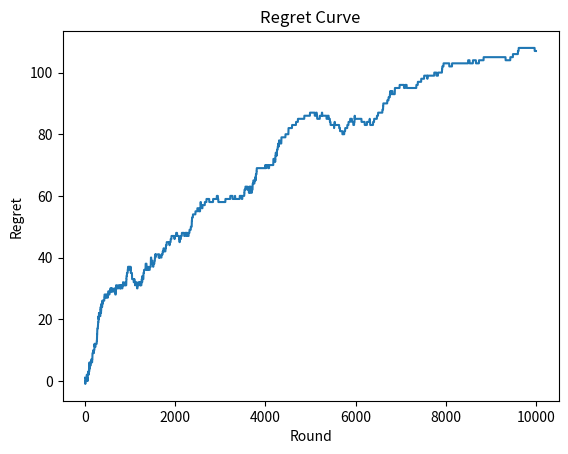

Source code (Python):
import matplotlib.pyplot as plt
import random
import numpy as np

# Setting the parameters
N = 10000
d = 9

# Creating the simulation
# conversion_rates = [0.1,0.2,0.3,0.4,0.5,0.6,0.7,0.8,0.9]
conversion_rates = [0.05,0.13,0.09,0.16,0.11,0.04,0.20,0.08,0.01]
X = np.array(np.zeros([N,d]))

for i in range(N):
    for j in range(d):
        if np.random.rand() <= conversion_rates[j]:
            X[i,j] = 1

# Implementing a Random Strategy and Thompson Sampling with Regret Curve
strategies_selected_rs = []
strategies_selected_ts = []
total_reward_rs = 0
total_reward_ts = 0
total_reward_bs = 0
numbers_of_rewards_1 = [0] * d
numbers_of_rewards_0 = [0] * d
rewards_strategies = [0] * d
regret = []

for n in range(0, N):

    # Random Strategy
    strategy_rs = random.randrange(d)
    strategies_selected_rs.append(strategy_rs)
    reward_rs = X[n, strategy_rs]
    total_reward_rs = total_reward_rs + reward_rs

    # Thompson Sampling
    strategy_ts = 0
    max_random = 0
    for i in range(0, d):
        random_beta = random.betavariate(numbers_of_rewards_1[i] + 1,numbers_of_rewards_0[i] + 1)
        if random_beta > max_random:
            max_random = random_beta
            strategy_ts = i
    reward_ts = X[n, strategy_ts]
    if reward_ts == 1:
        numbers_of_rewards_1[strategy_ts] = numbers_of_rewards_1[strategy_ts] + 1
    else:
        numbers_of_rewards_0[strategy_ts] = numbers_of_rewards_0[strategy_ts] + 1
    strategies_selected_ts.append(strategy_ts)
    total_reward_ts = total_reward_ts + reward_ts

    # Best Strategy
    for i in range(0, d):
        rewards_strategies[i] = rewards_strategies[i] + X[n, i]
    total_reward_bs = max(rewards_strategies)

    # Regret
    regret.append(total_reward_bs - total_reward_ts)

# Computing the Absolute and Relative Return
absolute_return = total_reward_ts - total_reward_rs
relative_return = (total_reward_ts - total_reward_rs) / total_reward_rs * 100
print("Absolute Return: {:.0f} $".format(absolute_return))
print("Relative Return: {:.0f} %".format(relative_return))

#Plotting the Histogram of Selections
plt.hist(strategies_selected_ts)
plt.title('Histogram of Selections')
plt.xlabel('Strategy')
plt.ylabel('Number of times the strategy was selected')
plt.savefig('strat_plot.png')
plt.show()
plt.close()

# Plotting the Regret Curve
plt.plot(regret)
plt.title('Regret Curve')
plt.xlabel('Round')
plt.ylabel('Regret')
plt.savefig('new_plot.png')
plt.show()
